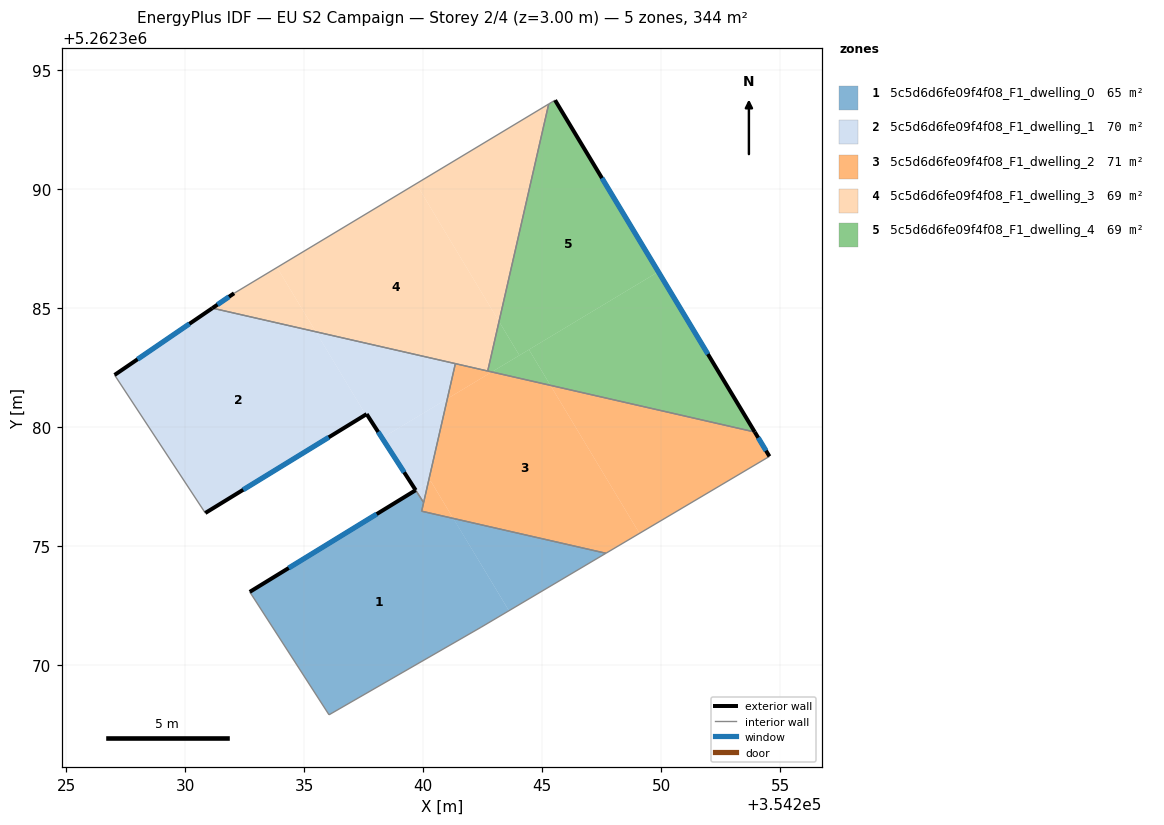
=== STOREY PLAN SPEC (per zone: floor XY polygon, exterior-wall plan segments, windows/doors) ===
zone 1: 5c5d6d6fe09f4f08_F1_dwelling_0  (64.8 m²)
  floor: (354241.26, 5262376.17) (354242.60, 5262373.95) (354243.60, 5262372.30) (354242.42, 5262371.60) (354236.04, 5262367.92) (354232.71, 5262373.08) (354239.68, 5262377.36) (354240.01, 5262376.84) (354239.93, 5262376.48)
  floor: (354247.67, 5262374.71) (354243.60, 5262372.30) (354242.60, 5262373.95) (354241.26, 5262376.17)
  floor: (354239.68, 5262377.36) (354236.12, 5262375.17) (354232.71, 5262373.09)
  floor: (354239.68, 5262377.36) (354236.12, 5262375.17) (354232.71, 5262373.09)
  exterior wall: (354239.68, 5262377.36) – (354232.71, 5262373.09)  [8.2 m]
    window: (354238.04, 5262376.36) – (354234.35, 5262374.09)  [6.9 m²]
  interior walls: 6
zone 2: 5c5d6d6fe09f4f08_F1_dwelling_1  (70.5 m²)
  floor: (354235.48, 5262384.02) (354237.58, 5262380.53) (354230.84, 5262376.40) (354227.03, 5262382.20) (354231.14, 5262385.01)
  floor: (354241.35, 5262382.68) (354241.01, 5262381.21) (354238.27, 5262379.55) (354237.62, 5262380.56) (354237.58, 5262380.53) (354235.48, 5262384.02)
  floor: (354240.20, 5262377.68) (354240.01, 5262376.84) (354239.68, 5262377.36)
  floor: (354241.01, 5262381.21) (354240.20, 5262377.68) (354239.68, 5262377.36) (354238.27, 5262379.55)
  exterior wall: (354230.84, 5262376.40) – (354237.62, 5262380.56)  [8.0 m]
    window: (354232.43, 5262377.38) – (354236.03, 5262379.58)  [6.7 m²]
  exterior wall: (354231.14, 5262385.01) – (354227.03, 5262382.20)  [5.0 m]
    window: (354230.17, 5262384.35) – (354227.99, 5262382.86)  [4.2 m²]
  exterior wall: (354237.62, 5262380.56) – (354239.68, 5262377.36)  [3.8 m]
    window: (354238.10, 5262379.81) – (354239.20, 5262378.11)  [3.2 m²]
  interior walls: 4
zone 3: 5c5d6d6fe09f4f08_F1_dwelling_2  (71.1 m²)
  floor: (354245.34, 5262381.77) (354249.09, 5262375.55) (354247.67, 5262374.71) (354241.26, 5262376.17) (354240.31, 5262377.74) (354240.20, 5262377.68) (354241.01, 5262381.21) (354242.88, 5262382.33)
  floor: (354240.31, 5262377.74) (354241.26, 5262376.17) (354239.93, 5262376.48) (354240.20, 5262377.68)
  floor: (354253.93, 5262379.81) (354254.55, 5262378.78) (354249.09, 5262375.55) (354245.34, 5262381.77)
  floor: (354242.88, 5262382.33) (354241.01, 5262381.21) (354241.35, 5262382.68)
  exterior wall: (354254.55, 5262378.78) – (354253.93, 5262379.80)  [1.2 m]
    window: (354254.40, 5262379.02) – (354254.07, 5262379.56)  [1.0 m²]
  interior walls: 6
zone 4: 5c5d6d6fe09f4f08_F1_dwelling_3  (68.8 m²)
  floor: (354239.70, 5262390.24) (354243.18, 5262384.45) (354242.71, 5262382.37) (354235.48, 5262384.02) (354233.86, 5262386.72)
  floor: (354233.86, 5262386.72) (354235.48, 5262384.02) (354231.14, 5262385.01) (354232.05, 5262385.63)
  floor: (354245.27, 5262393.59) (354243.18, 5262384.45) (354239.70, 5262390.24)
  exterior wall: (354232.05, 5262385.63) – (354231.14, 5262385.01)  [1.1 m]
    window: (354231.83, 5262385.49) – (354231.35, 5262385.16)  [0.9 m²]
  interior walls: 4
zone 5: 5c5d6d6fe09f4f08_F1_dwelling_4  (68.8 m²)
  floor: (354249.88, 5262386.54) (354253.93, 5262379.81) (354245.34, 5262381.77) (354244.44, 5262383.27)
  floor: (354245.54, 5262393.75) (354249.88, 5262386.54) (354244.04, 5262383.03) (354243.18, 5262384.45) (354245.27, 5262393.59)
  floor: (354244.44, 5262383.27) (354245.34, 5262381.77) (354242.88, 5262382.33)
  floor: (354243.18, 5262384.45) (354244.04, 5262383.03) (354242.88, 5262382.33) (354242.71, 5262382.37)
  exterior wall: (354253.93, 5262379.80) – (354245.54, 5262393.75)  [16.3 m]
    window: (354251.96, 5262383.08) – (354247.51, 5262390.48)  [13.7 m²]
  interior walls: 3

=== DERIVED (storey summary) ===
Building: EU S2 Campaign
Storey: 2 of 4  (floor level z = 3.00 m)
Storey gross floor area: 343.9 m²
Zones on this storey: 5
  - 5c5d6d6fe09f4f08_F1_dwelling_0: floor 64.8 m²; exterior wall 8.2 m (24.5 m²); 1 window(s) 6.9 m²; WWR 28.1%
  - 5c5d6d6fe09f4f08_F1_dwelling_1: floor 70.5 m²; exterior wall 16.7 m (50.2 m²); 3 window(s) 14.1 m²; WWR 28.1%
  - 5c5d6d6fe09f4f08_F1_dwelling_2: floor 71.1 m²; exterior wall 1.2 m (3.6 m²); 1 window(s) 1.0 m²; WWR 28.1%
  - 5c5d6d6fe09f4f08_F1_dwelling_3: floor 68.8 m²; exterior wall 1.1 m (3.3 m²); 1 window(s) 0.9 m²; WWR 28.1%
  - 5c5d6d6fe09f4f08_F1_dwelling_4: floor 68.8 m²; exterior wall 16.3 m (48.8 m²); 1 window(s) 13.7 m²; WWR 28.1%
Zone adjacency (shared interzone walls):
  - 5c5d6d6fe09f4f08_F1_dwelling_0 ↔ 5c5d6d6fe09f4f08_F1_dwelling_1
  - 5c5d6d6fe09f4f08_F1_dwelling_0 ↔ 5c5d6d6fe09f4f08_F1_dwelling_2
  - 5c5d6d6fe09f4f08_F1_dwelling_1 ↔ 5c5d6d6fe09f4f08_F1_dwelling_2
  - 5c5d6d6fe09f4f08_F1_dwelling_1 ↔ 5c5d6d6fe09f4f08_F1_dwelling_3
  - 5c5d6d6fe09f4f08_F1_dwelling_2 ↔ 5c5d6d6fe09f4f08_F1_dwelling_3
  - 5c5d6d6fe09f4f08_F1_dwelling_2 ↔ 5c5d6d6fe09f4f08_F1_dwelling_4
  - 5c5d6d6fe09f4f08_F1_dwelling_3 ↔ 5c5d6d6fe09f4f08_F1_dwelling_4